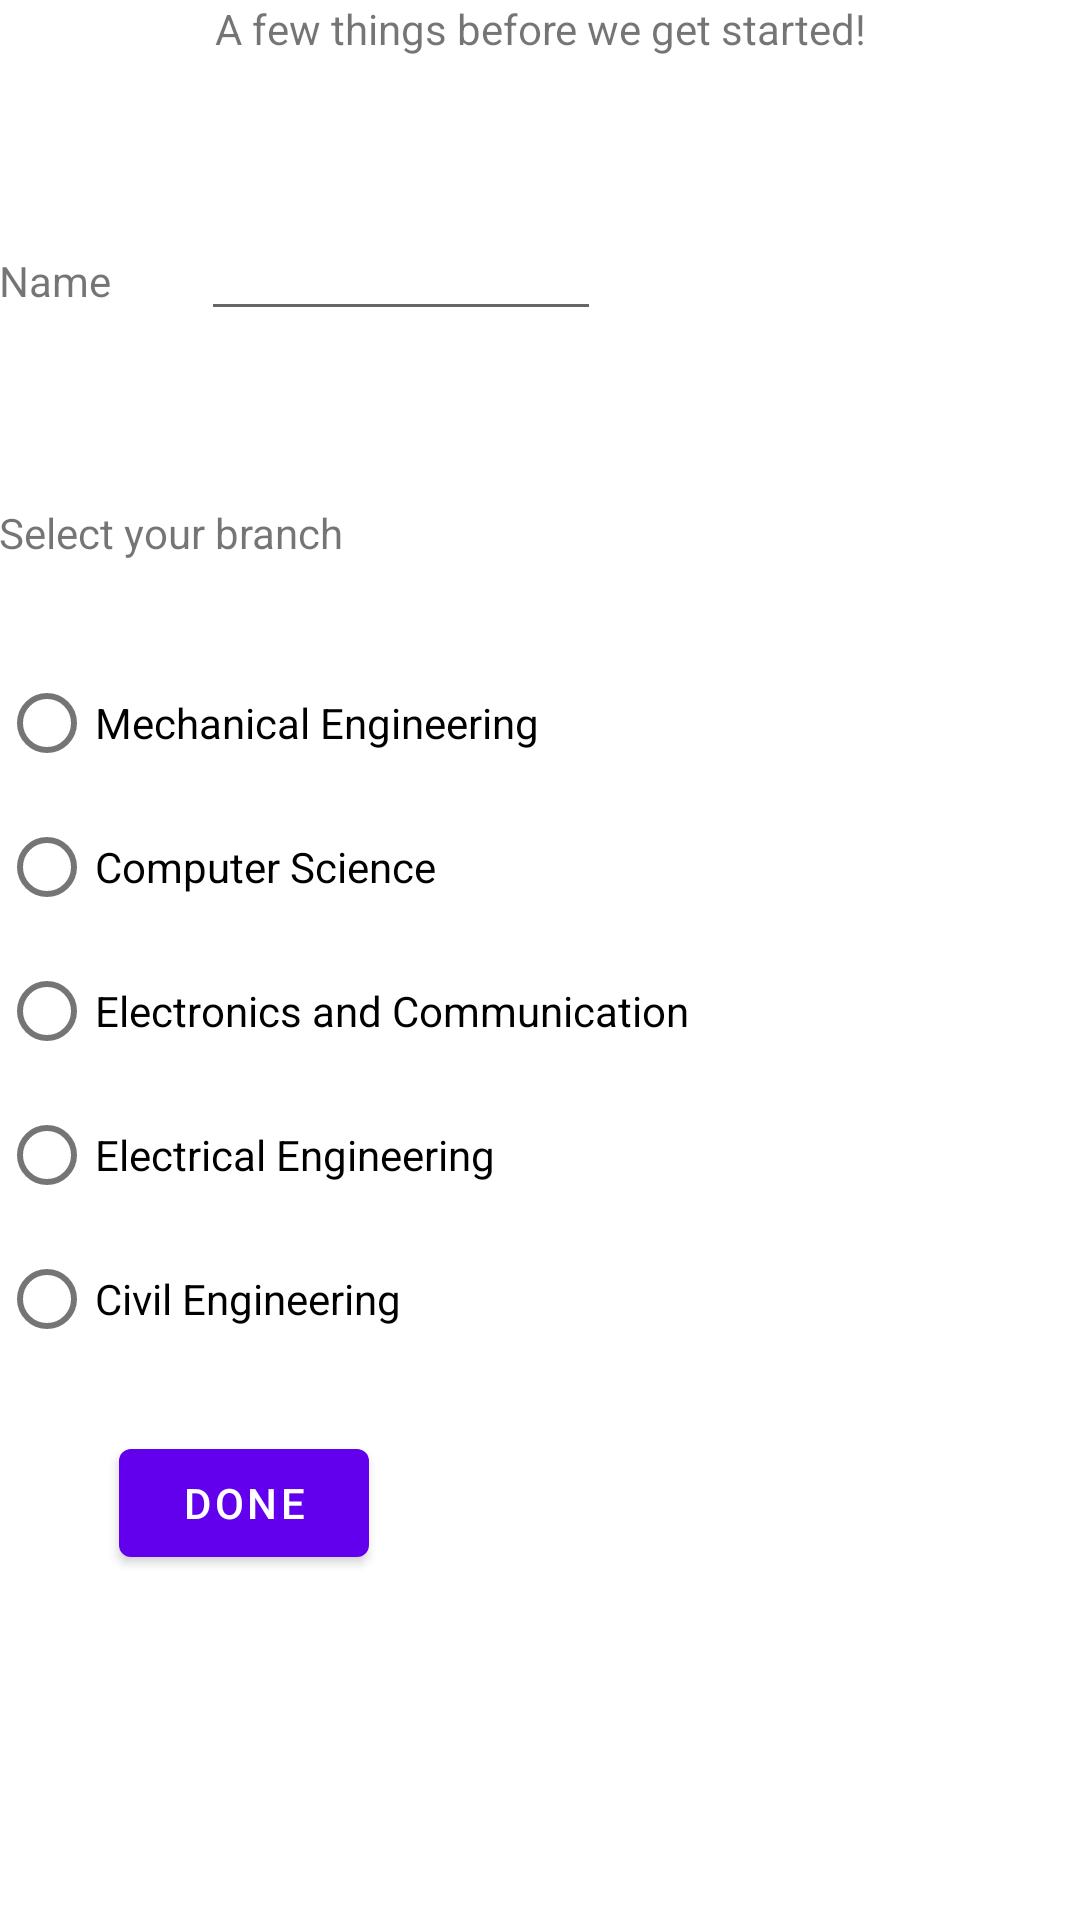

Produce the Android XML layout that renders to this screen, including the resource entries it uses.
<!-- AndroidManifest.xml: application theme AppTheme -->
<!-- res/layout/content_login.xml -->
<?xml version="1.0" encoding="utf-8"?>
<RelativeLayout xmlns:android="http://schemas.android.com/apk/res/android"
    xmlns:tools="http://schemas.android.com/tools"
    xmlns:app="http://schemas.android.com/apk/res-auto" android:layout_width="match_parent"
    android:layout_height="match_parent" android:paddingLeft="@dimen/activity_horizontal_margin"
    android:paddingRight="@dimen/activity_horizontal_margin"
    android:paddingTop="@dimen/activity_vertical_margin"
    android:paddingBottom="@dimen/activity_vertical_margin"
    app:layout_behavior="@string/appbar_scrolling_view_behavior"
    tools:showIn="@layout/activity_login" tools:context="com.cloudfoyo.letsmeet.Login">
<TextView
    android:layout_width="fill_parent"
    android:layout_height="wrap_content"
    android:id="@+id/textview2"
    android:text="A few things before we get started!"
    android:gravity="center_horizontal"/>
    <TextView
        android:layout_width="wrap_content"
        android:layout_height="wrap_content"
        android:layout_below="@+id/textview2"
        android:id="@+id/name"
        android:text="Name"
        android:layout_marginTop="65dp"/>
    <EditText
        android:layout_width="400px"
        android:layout_height="wrap_content"
        android:layout_toRightOf="@+id/name"
        android:layout_below="@+id/textview2"
        android:layout_marginTop="50dp"
        android:inputType="textPersonName"
        android:layout_marginLeft="30dp"
        android:id="@+id/et_name"/>
    <TextView
        android:layout_width="wrap_content"
        android:layout_height="wrap_content"
        android:layout_below="@+id/name"
        android:id="@+id/branch"
        android:text="Select your branch"
        android:layout_marginTop="65dp"/>
    <RadioGroup
        android:id="@+id/radioGroup1"
        android:layout_width="wrap_content"
        android:layout_height="wrap_content"
        android:layout_below="@+id/branch"
        android:layout_marginTop="30dp" >
    <RadioButton
        android:id="@+id/radio0"
        android:layout_width="wrap_content"
        android:layout_height="wrap_content"
        android:checked="false"
        android:layout_below="@+id/radioGroup1"
        android:text="Mechanical Engineering" />
        <RadioButton
            android:id="@+id/radio1"
            android:layout_width="wrap_content"
            android:layout_height="wrap_content"
            android:checked="false"
            android:layout_below="@+id/radioGroup1"
            android:text="Computer Science" />
        <RadioButton
            android:id="@+id/radio2"
            android:layout_width="wrap_content"
            android:layout_height="wrap_content"
            android:checked="false"
            android:layout_below="@+id/radioGroup1"
            android:text="Electronics and Communication" />
        <RadioButton
            android:id="@+id/radio3"
            android:layout_width="wrap_content"
            android:layout_height="wrap_content"
            android:checked="false"
            android:layout_below="@+id/radioGroup1"
            android:text="Electrical Engineering" />
        <RadioButton
            android:id="@+id/radio4"
            android:layout_width="wrap_content"
            android:layout_height="wrap_content"
            android:checked="false"
            android:layout_below="@+id/radioGroup1"
            android:text="Civil Engineering" />
    </RadioGroup>
    <Button
        android:layout_width="250px"
        android:layout_height="wrap_content"
        android:layout_below="@+id/radioGroup1"
        android:layout_marginTop="20dp"
        android:layout_marginLeft="40dp"
        android:id="@+id/login"
        android:text="Done"/>
    <TextView
        android:layout_width="wrap_content"
        android:layout_height="wrap_content"
        android:id="@+id/invalid"
        android:layout_below="@+id/radioGroup1"
        android:layout_toRightOf="@+id/login"
        android:layout_marginLeft="20dp"
        android:textColor="#ff000d"/>
</RelativeLayout>
<!-- res/layout/activity_login.xml (included above) -->
<?xml version="1.0" encoding="utf-8"?>
<android.support.design.widget.CoordinatorLayout
    xmlns:android="http://schemas.android.com/apk/res/android"
    xmlns:app="http://schemas.android.com/apk/res-auto"
    xmlns:tools="http://schemas.android.com/tools" android:layout_width="match_parent"
    android:layout_height="match_parent" android:fitsSystemWindows="true"
    tools:context="com.cloudfoyo.letsmeet.Login">

    <android.support.design.widget.AppBarLayout android:layout_height="wrap_content"
        android:layout_width="match_parent" android:theme="@style/AppTheme.AppBarOverlay">

        <android.support.v7.widget.Toolbar android:id="@+id/toolbar"
            android:layout_width="match_parent" android:layout_height="?attr/actionBarSize"
            android:background="?attr/colorPrimary" android:theme="@style/AppTheme.AppBarOverlay"
            app:popupTheme="@style/AppTheme.PopupOverlay" />

    </android.support.design.widget.AppBarLayout>

    <include layout="@layout/content_login" />


</android.support.design.widget.CoordinatorLayout>
<!-- resources referenced by this layout -->
<resources>

</resources>
